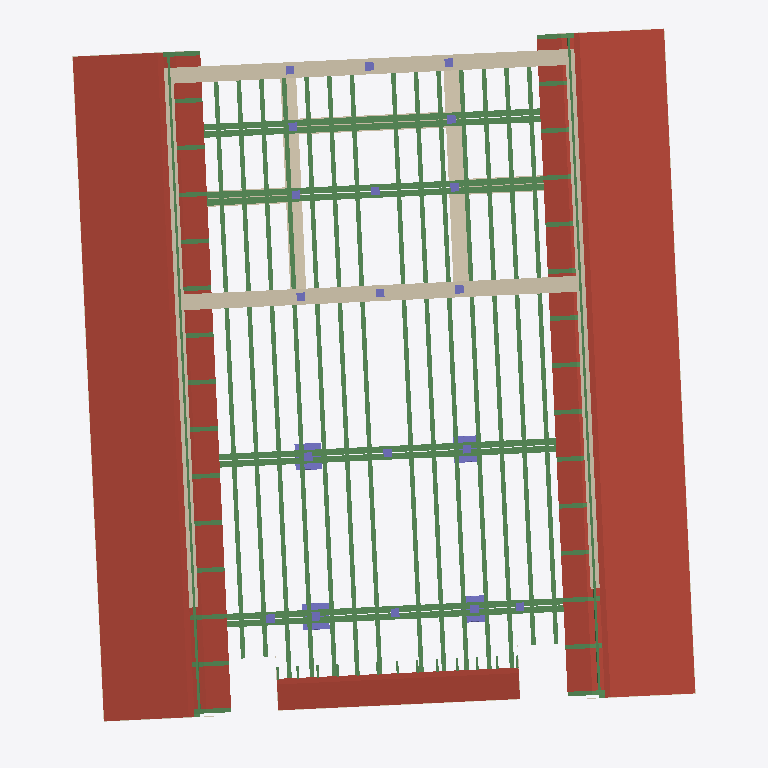
Plan cut of the same IFC building model at storey '2 - Trabes Compactiles' (level 7.30 m, cut at 8.70 m), seen from above with north up, elements coloured by IFC class: 60 beams (green), 23 columns (violet), 9 walls (beige), 4 roofs (red-brown), 1 covering (cream). Cut surfaces are drawn darker.
Extent 27.5 m × 31.3 m × 11.8 m (x, y, z). Storeys (7): -1 - Fondazione at -0.80 m; 0 - Terreno at 0.00 m; 1 - Podio at 1.20 m; 2 - Trabes Compactiles at 7.30 m; 3 - Mutuli at 7.70 m; 4 - Mutuli Superiori at 9.30 m; 5 - Columen at 10.30 m. Elements (208): 123 IfcBeam, 26 IfcWall, 25 IfcColumn, 17 IfcFooting, 6 IfcDoor, 4 IfcRoof, 3 IfcBuildingElementProxy, 1 IfcCovering, 1 IfcFurniture, 1 IfcSlab, 1 IfcStair.

HEADER;
FILE_DESCRIPTION(('ViewDefinition [DesignTransferView_V1.0]','RevitIdentifiers [ContentGUID: 7e4fcb90-8555-4d1e-801e-afd6b8e41c7a, VersionGUID: e82e7f8a-325e-4c8f-b867-168cae78e034, NumberOfSaves: 91]','CoordinateReference [CoordinateBase: Coordinate condivise]'),'2;1');
FILE_NAME('TempioUni.ifc','2026-06-09T13:45:10+01:00',(''),(''),'ODA SDAI 25.12','Autodesk - Revit 26.4.10.51 (ITA) - 26.4.10.51','');
FILE_SCHEMA(('IFC4'));
ENDSEC;
DATA;
#18=IFCPROJECT('1_JykGXLLD7e0UhzP76_EA',#6,'0001',$,$,'Tempio di Uni a Kainua','Ricostruzione del complesso monumentale',(#13),#13678);
#54=IFCSITE('1_JykGXLLD7e0UhzP76_E8',#6,'Default',$,$,#53,$,$,.ELEMENT.,(42,12,46,804504),(-71,-2,0,-602416),0.0,$,$);
#22=IFCBUILDING('1_JykGXLLD7e0UhzP76_EB',#6,'Tempio di Uni a Kainua',$,$,#21,$,'Tempio di Uni a Kainua',.ELEMENT.,$,$,#19);
#26=IFCBUILDINGSTOREY('06uY5cKhfBCeiFGO0U95u1',#6,'-1 - Fondazione',$,$,#25,$,'-1 - Fondazione',.ELEMENT.,-80.0);
#29=IFCBUILDINGSTOREY('1vK3KfqgSHqv5Y0026FnIY',#6,'0 - Terreno',$,$,#28,$,'0 - Terreno',.ELEMENT.,0.0);
#33=IFCBUILDINGSTOREY('14lOI8vZuHqv6B0026Fnc4',#6,'1 - Podio',$,$,#32,$,'1 - Podio',.ELEMENT.,120.0);
#37=IFCBUILDINGSTOREY('2JYAlN4S5CW9rEsHiWt_d8',#6,'2 - Trabes Compactiles',$,$,#36,$,'2 - Trabes Compactiles',.ELEMENT.,730.0);
#41=IFCBUILDINGSTOREY('2JYAlN4S5CW9rEsHiWt_wG',#6,'3 - Mutuli',$,$,#40,$,'3 - Mutuli',.ELEMENT.,770.0);
#45=IFCBUILDINGSTOREY('17GS_Egx5CxQ91wwmdYIAn',#6,'4 - Mutuli Superiori',$,$,#44,$,'4 - Mutuli Superiori',.ELEMENT.,930.0);
#49=IFCBUILDINGSTOREY('2JYAlN4S5CW9rEsHiWt_vC',#6,'5 - Columen',$,$,#48,$,'5 - Columen',.ELEMENT.,1030.0);
#7596=IFCROOF('1BPCGz93P6iw1MmSkulNH_',#6,'Tetto di base:Copertura assi legno:409860',$,$,#7562,$,'409860',.NOTDEFINED.);
#9157=IFCROOF('0O$xLkMjL8yOvDtIV2tGCF',#6,'Tetto di base:Copertura assi legno:417190',$,$,#9134,$,'417190',.NOTDEFINED.);
#2539=IFCROOF('3L2DO2H8DAPx8WhvJM95rR',#6,'Tetto di base:Tetto generico - 300 mm:214074',$,$,#2485,$,'214074',.NOTDEFINED.);
#10914=IFCROOF('0uKOGfJX54RwMJhFoVHffT',#6,'Tetto di base:Copertura assi legno:426453',$,$,#10588,#10913,'426453',.NOTDEFINED.);
#684=IFCWALL('394J3YPP14ZPkmSt4bfWsh',#6,'Muro di base:Perimeter wall:200280',$,$,#647,#651,'200280',.NOTDEFINED.);
#1333=IFCWALL('394J3YPP14ZPkmSt4bfWnl',#6,'Muro di base:Perimeter wall:200604',$,$,#857,#861,'200604',.NOTDEFINED.);
#304=IFCWALL('394J3YPP14ZPkmSt4bfWuN',#6,'Muro di base:Perimeter wall:200164',$,$,#274,#279,'200164',.NOTDEFINED.);
#843=IFCWALL('394J3YPP14ZPkmSt4bfWqu',#6,'Muro di base:Perimeter wall:200395',$,$,#705,#709,'200395',.NOTDEFINED.);
#3426=IFCBEAM('2zjQVwgTv7buHq8mT6bbbf',#6,'TrabesCompactiles:TrabesCompactiles:377337',$,$,#3425,#3422,'377337',.BEAM.);
#3293=IFCBEAM('2zjQVwgTv7buHq8mT6bbde',#6,'TrabesCompactiles:TrabesCompactiles:377208',$,$,#3292,#3289,'377208',.BEAM.);
#3400=IFCBEAM('2zjQVwgTv7buHq8mT6bbbP',#6,'TrabesCompactiles:TrabesCompactiles:377289',$,$,#3399,#3396,'377289',.BEAM.);
#3235=IFCBEAM('2zjQVwgTv7buHq8mT6bYCv',#6,'TrabesCompactiles:TrabesCompactiles:375721',$,$,#3234,#3231,'375721',.BEAM.);
#1394=IFCWALL('394J3YPP14ZPkmSt4bfXFc',#6,'Muro di base:Perimeter wall:200725',$,$,#1382,#1386,'200725',.NOTDEFINED.);
#4384=IFCBEAM('265Ff7IIL5vxdP_IHa6GNL',#6,'Trabes:Canterius:391638',$,$,#4383,#4380,'391638',.JOIST.);
#4313=IFCBEAM('265Ff7IIL5vxdP_IHa6GNC',#6,'Trabes:Canterius:391631',$,$,#4312,#4309,'391631',.JOIST.);
#4410=IFCBEAM('265Ff7IIL5vxdP_IHa6GNR',#6,'Trabes:Canterius:391640',$,$,#4409,#4406,'391640',.JOIST.);
#4455=IFCBEAM('265Ff7IIL5vxdP_IHa6GNP',#6,'Trabes:Canterius:391642',$,$,#4454,#4451,'391642',.JOIST.);
#8217=IFCBEAM('1cM9Tnxk1DpfTwzTAg8dBP',#6,'Trabes:Canterius:413750',$,$,#8216,#8213,'413750',.JOIST.);
#8288=IFCBEAM('1cM9Tnxk1DpfTwzTAg8dBL',#6,'Trabes:Canterius:413754',$,$,#8287,#8284,'413754',.JOIST.);
#8243=IFCBEAM('1cM9Tnxk1DpfTwzTAg8dBN',#6,'Trabes:Canterius:413752',$,$,#8242,#8239,'413752',.JOIST.);
#4339=IFCBEAM('265Ff7IIL5vxdP_IHa6GNI',#6,'Trabes:Canterius:391633',$,$,#4338,#4335,'391633',.JOIST.);
#8339=IFCBEAM('1cM9Tnxk1DpfTwzTAg8dBH',#6,'Trabes:Canterius:413758',$,$,#8338,#8335,'413758',.JOIST.);
#8314=IFCBEAM('1cM9Tnxk1DpfTwzTAg8dBJ',#6,'Trabes:Canterius:413756',$,$,#8313,#8310,'413756',.JOIST.);
#4268=IFCBEAM('265Ff7IIL5vxdP_IHa6GNE',#6,'Trabes:Canterius:391629',$,$,#4267,#4264,'391629',.JOIST.);
#8172=IFCBEAM('1cM9Tnxk1DpfTwzTAg8dBR',#6,'Trabes:Canterius:413748',$,$,#8171,#8168,'413748',.JOIST.);
#4243=IFCBEAM('265Ff7IIL5vxdP_IHa6GN8',#6,'Trabes:Canterius:391627',$,$,#4242,#4239,'391627',.JOIST.);
#8145=IFCBEAM('1cM9Tnxk1DpfTwzTAg8dBT',#6,'Trabes:Canterius:413746',$,$,#8144,#8141,'413746',.JOIST.);
#1360=IFCWALL('394J3YPP14ZPkmSt4bfWmG',#6,'Muro di base:Perimeter wall:200675',$,$,#1348,#1352,'200675',.NOTDEFINED.);
#7354=IFCBEAM('2l0zMfzlb0TBGsArcf4xs_',#6,'Trabes:Templum:409209',$,$,#7353,#7349,'409209',.JOIST.);
#8906=IFCBEAM('0O$xLkMjL8yOvDtIV2tGBE',#6,'Trabes:Templum:416871',$,$,#8905,#8901,'416871',.JOIST.);
#12035=IFCCOVERING('0uKOGfJX54RwMJhFoVHfaB',#6,'Fasce:Fascia:426627',$,$,#10926,#12034,'426627',.MOLDING.);
#1493=IFCWALL('394J3YPP14ZPkmSt4bfXBm',#6,'Muro di base:Perimeter wall:200963',$,$,#1481,#1485,'200963',.NOTDEFINED.);
#6053=IFCCOLUMN('0RBEGG2rTAQ8Z5GYivMETI',#6,'uni_colonna_tuscanica:Flex:404542',$,$,#6052,#6049,'404542',.COLUMN.);
#6159=IFCCOLUMN('301hqDwRTFHQyEod$0mLGa',#6,'uni_colonna_tuscanica:Flex:406656',$,$,#6158,#6155,'406656',.COLUMN.);
#6138=IFCCOLUMN('301hqDwRTFHQyEod$0mLJ1',#6,'uni_colonna_tuscanica:Flex:406629',$,$,#6137,#6134,'406629',.COLUMN.);
#6096=IFCCOLUMN('0RBEGG2rTAQ8Z5GYivMEMu',#6,'uni_colonna_tuscanica:Flex:405204',$,$,#6095,#6092,'405204',.COLUMN.);
#1427=IFCWALL('394J3YPP14ZPkmSt4bfXEA',#6,'Muro di base:Perimeter wall:200825',$,$,#1415,#1419,'200825',.NOTDEFINED.);
#1460=IFCWALL('394J3YPP14ZPkmSt4bfXCq',#6,'Muro di base:Perimeter wall:200903',$,$,#1448,#1452,'200903',.NOTDEFINED.);
#9593=IFCBEAM('0O$xLkMjL8yOvDtIV2tG3C',#6,'Trabes:Canterius:417381',$,$,#9592,#9587,'417381',.JOIST.);
#9213=IFCBEAM('0O$xLkMjL8yOvDtIV2tGDS',#6,'Trabes:Canterius:417269',$,$,#9212,#9207,'417269',.JOIST.);
#6876=IFCBEAM('2l0zMfzlb0TBGsArcf4xu8',#6,'Trabes:Canterius:409039',$,$,#6875,#6870,'409039',.JOIST.);
#6460=IFCBEAM('2l0zMfzlb0TBGsArcf4xw4',#6,'Trabes:Canterius:408899',$,$,#6459,#6454,'408899',.JOIST.);
#9269=IFCBEAM('0O$xLkMjL8yOvDtIV2tGDI',#6,'Trabes:Canterius:417275',$,$,#9268,#9263,'417275',.JOIST.);
#6799=IFCBEAM('2l0zMfzlb0TBGsArcf4xwW',#6,'Trabes:Canterius:408935',$,$,#6798,#6793,'408935',.JOIST.);
#9242=IFCBEAM('0O$xLkMjL8yOvDtIV2tGDH',#6,'Trabes:Canterius:417272',$,$,#9241,#9236,'417272',.JOIST.);
#6847=IFCBEAM('2l0zMfzlb0TBGsArcf4xuB',#6,'Trabes:Canterius:409036',$,$,#6846,#6841,'409036',.JOIST.);
#6659=IFCBEAM('2l0zMfzlb0TBGsArcf4xwV',#6,'Trabes:Canterius:408920',$,$,#6658,#6653,'408920',.JOIST.);
#9350=IFCBEAM('0O$xLkMjL8yOvDtIV2tG2j',#6,'Trabes:Canterius:417284',$,$,#9349,#9344,'417284',.JOIST.);
#9404=IFCBEAM('0O$xLkMjL8yOvDtIV2tG2Z',#6,'Trabes:Canterius:417290',$,$,#9403,#9398,'417290',.JOIST.);
#6631=IFCBEAM('2l0zMfzlb0TBGsArcf4xwI',#6,'Trabes:Canterius:408917',$,$,#6630,#6625,'408917',.JOIST.);
#6687=IFCBEAM('2l0zMfzlb0TBGsArcf4xwS',#6,'Trabes:Canterius:408923',$,$,#6686,#6681,'408923',.JOIST.);
#9377=IFCBEAM('0O$xLkMjL8yOvDtIV2tG2k',#6,'Trabes:Canterius:417287',$,$,#9376,#9371,'417287',.JOIST.);
#6603=IFCBEAM('2l0zMfzlb0TBGsArcf4xwL',#6,'Trabes:Canterius:408914',$,$,#6602,#6597,'408914',.JOIST.);
#9323=IFCBEAM('0O$xLkMjL8yOvDtIV2tG2e',#6,'Trabes:Canterius:417281',$,$,#9322,#9317,'417281',.JOIST.);
#6743=IFCBEAM('2l0zMfzlb0TBGsArcf4xwc',#6,'Trabes:Canterius:408929',$,$,#6742,#6737,'408929',.JOIST.);
#9296=IFCBEAM('0O$xLkMjL8yOvDtIV2tGDN',#6,'Trabes:Canterius:417278',$,$,#9295,#9290,'417278',.JOIST.);
#9431=IFCBEAM('0O$xLkMjL8yOvDtIV2tG2a',#6,'Trabes:Canterius:417293',$,$,#9430,#9425,'417293',.JOIST.);
#6519=IFCBEAM('2l0zMfzlb0TBGsArcf4xwE',#6,'Trabes:Canterius:408905',$,$,#6518,#6513,'408905',.JOIST.);
#6547=IFCBEAM('2l0zMfzlb0TBGsArcf4xwB',#6,'Trabes:Canterius:408908',$,$,#6546,#6541,'408908',.JOIST.);
#6575=IFCBEAM('2l0zMfzlb0TBGsArcf4xw8',#6,'Trabes:Canterius:408911',$,$,#6574,#6569,'408911',.JOIST.);
#6715=IFCBEAM('2l0zMfzlb0TBGsArcf4xwP',#6,'Trabes:Canterius:408926',$,$,#6714,#6709,'408926',.JOIST.);
#6771=IFCBEAM('2l0zMfzlb0TBGsArcf4xwZ',#6,'Trabes:Canterius:408932',$,$,#6770,#6765,'408932',.JOIST.);
#9458=IFCBEAM('0O$xLkMjL8yOvDtIV2tG2v',#6,'Trabes:Canterius:417296',$,$,#9457,#9452,'417296',.JOIST.);
#9485=IFCBEAM('0O$xLkMjL8yOvDtIV2tG2w',#6,'Trabes:Canterius:417299',$,$,#9484,#9479,'417299',.JOIST.);
#9539=IFCBEAM('0O$xLkMjL8yOvDtIV2tG2m',#6,'Trabes:Canterius:417305',$,$,#9538,#9533,'417305',.JOIST.);
#6491=IFCBEAM('2l0zMfzlb0TBGsArcf4xw1',#6,'Trabes:Canterius:408902',$,$,#6490,#6485,'408902',.JOIST.);
#9512=IFCBEAM('0O$xLkMjL8yOvDtIV2tG2$',#6,'Trabes:Canterius:417302',$,$,#9511,#9506,'417302',.JOIST.);
#9566=IFCBEAM('0O$xLkMjL8yOvDtIV2tG3B',#6,'Trabes:Canterius:417378',$,$,#9565,#9560,'417378',.JOIST.);
#7661=IFCCOLUMN('1cM9Tnxk1DpfTwzTAg8cLO',#6,'ReggiColumen:ReggiColumen:411575',$,$,#7660,#7657,'411575',.COLUMN.);
#3812=IFCCOLUMN('2B7mtscxT3V93Mq7xDGeHQ',#6,'ReggiColumen:ReggiColumen:382286',$,$,#3811,#3808,'382286',.COLUMN.);
#4018=IFCCOLUMN('0b9QRduFvFXvWgXzpZC56_',#6,'ReggiColumen:ReggiColumen:386118',$,$,#4017,#4014,'386118',.COLUMN.);
#4102=IFCCOLUMN('0b9QRduFvFXvWgXzpZC568',#6,'ReggiColumen:ReggiColumen:386160',$,$,#4101,#4098,'386160',.COLUMN.);
#3900=IFCCOLUMN('0b9QRduFvFXvWgXzpZC5Q9',#6,'ReggiColumen:ReggiColumen:385905',$,$,#3899,#3896,'385905',.COLUMN.);
#4060=IFCCOLUMN('0b9QRduFvFXvWgXzpZC56Z',#6,'ReggiColumen:ReggiColumen:386139',$,$,#4059,#4056,'386139',.COLUMN.);
#3976=IFCCOLUMN('0b9QRduFvFXvWgXzpZC579',#6,'ReggiColumen:ReggiColumen:386097',$,$,#3975,#3972,'386097',.COLUMN.);
#3955=IFCCOLUMN('0b9QRduFvFXvWgXzpZC57N',#6,'ReggiColumen:ReggiColumen:386095',$,$,#3954,#3951,'386095',.COLUMN.);
#4144=IFCCOLUMN('0b9QRduFvFXvWgXzpZC55$',#6,'ReggiColumen:ReggiColumen:386183',$,$,#4143,#4140,'386183',.COLUMN.);
#3690=IFCCOLUMN('2B7mtscxT3V93Mq7xDGe9p',#6,'ReggiColumen:ReggiColumen:381799',$,$,#3689,#3686,'381799',.COLUMN.);
#3725=IFCCOLUMN('2B7mtscxT3V93Mq7xDGeB3',#6,'ReggiColumen:ReggiColumen:381911',$,$,#3724,#3721,'381911',.COLUMN.);
#3780=IFCCOLUMN('2B7mtscxT3V93Mq7xDGeNl',#6,'ReggiColumen:ReggiColumen:382203',$,$,#3779,#3776,'382203',.COLUMN.);
#3997=IFCCOLUMN('0b9QRduFvFXvWgXzpZC56y',#6,'ReggiColumen:ReggiColumen:386116',$,$,#3996,#3993,'386116',.COLUMN.);
#4081=IFCCOLUMN('0b9QRduFvFXvWgXzpZC56M',#6,'ReggiColumen:ReggiColumen:386158',$,$,#4080,#4077,'386158',.COLUMN.);
#4039=IFCCOLUMN('0b9QRduFvFXvWgXzpZC56X',#6,'ReggiColumen:ReggiColumen:386137',$,$,#4038,#4035,'386137',.COLUMN.);
#7629=IFCCOLUMN('1cM9Tnxk1DpfTwzTAg8cPf',#6,'ReggiColumen:ReggiColumen:410758',$,$,#7628,#7625,'410758',.COLUMN.);
#3758=IFCCOLUMN('2B7mtscxT3V93Mq7xDGeME',#6,'ReggiColumen:ReggiColumen:382106',$,$,#3757,#3754,'382106',.COLUMN.);
#3933=IFCCOLUMN('0b9QRduFvFXvWgXzpZC57u',#6,'ReggiColumen:ReggiColumen:386048',$,$,#3932,#3929,'386048',.COLUMN.);
#4123=IFCCOLUMN('0b9QRduFvFXvWgXzpZC55z',#6,'ReggiColumen:ReggiColumen:386181',$,$,#4122,#4119,'386181',.COLUMN.);
#7824=IFCBEAM('1cM9Tnxk1DpfTwzTAg8ccl',#6,'Trabes:Templum:412480',$,$,#7823,#7818,'412480',.JOIST.);
#7873=IFCBEAM('1cM9Tnxk1DpfTwzTAg8ccC',#6,'Trabes:Templum:412515',$,$,#7872,#7867,'412515',.JOIST.);
#7953=IFCBEAM('1cM9Tnxk1DpfTwzTAg8cc6',#6,'Trabes:Templum:412521',$,$,#7952,#7947,'412521',.JOIST.);
#7982=IFCBEAM('1cM9Tnxk1DpfTwzTAg8cc3',#6,'Trabes:Templum:412524',$,$,#7981,#7976,'412524',.JOIST.);
#8040=IFCBEAM('1cM9Tnxk1DpfTwzTAg8ccT',#6,'Trabes:Templum:412530',$,$,#8039,#8034,'412530',.JOIST.);
#8011=IFCBEAM('1cM9Tnxk1DpfTwzTAg8cc0',#6,'Trabes:Templum:412527',$,$,#8010,#8005,'412527',.JOIST.);
#7795=IFCBEAM('1cM9Tnxk1DpfTwzTAg8cdI',#6,'Trabes:Templum:412477',$,$,#7794,#7789,'412477',.JOIST.);
#7923=IFCBEAM('1cM9Tnxk1DpfTwzTAg8cc9',#6,'Trabes:Templum:412518',$,$,#7922,#7917,'412518',.JOIST.);
#8069=IFCBEAM('1cM9Tnxk1DpfTwzTAg8cbD',#6,'Trabes:Templum:412578',$,$,#8068,#8063,'412578',.JOIST.);
#7766=IFCBEAM('1cM9Tnxk1DpfTwzTAg8cdL',#6,'Trabes:Templum:412474',$,$,#7765,#7760,'412474',.JOIST.);
ENDSEC;
